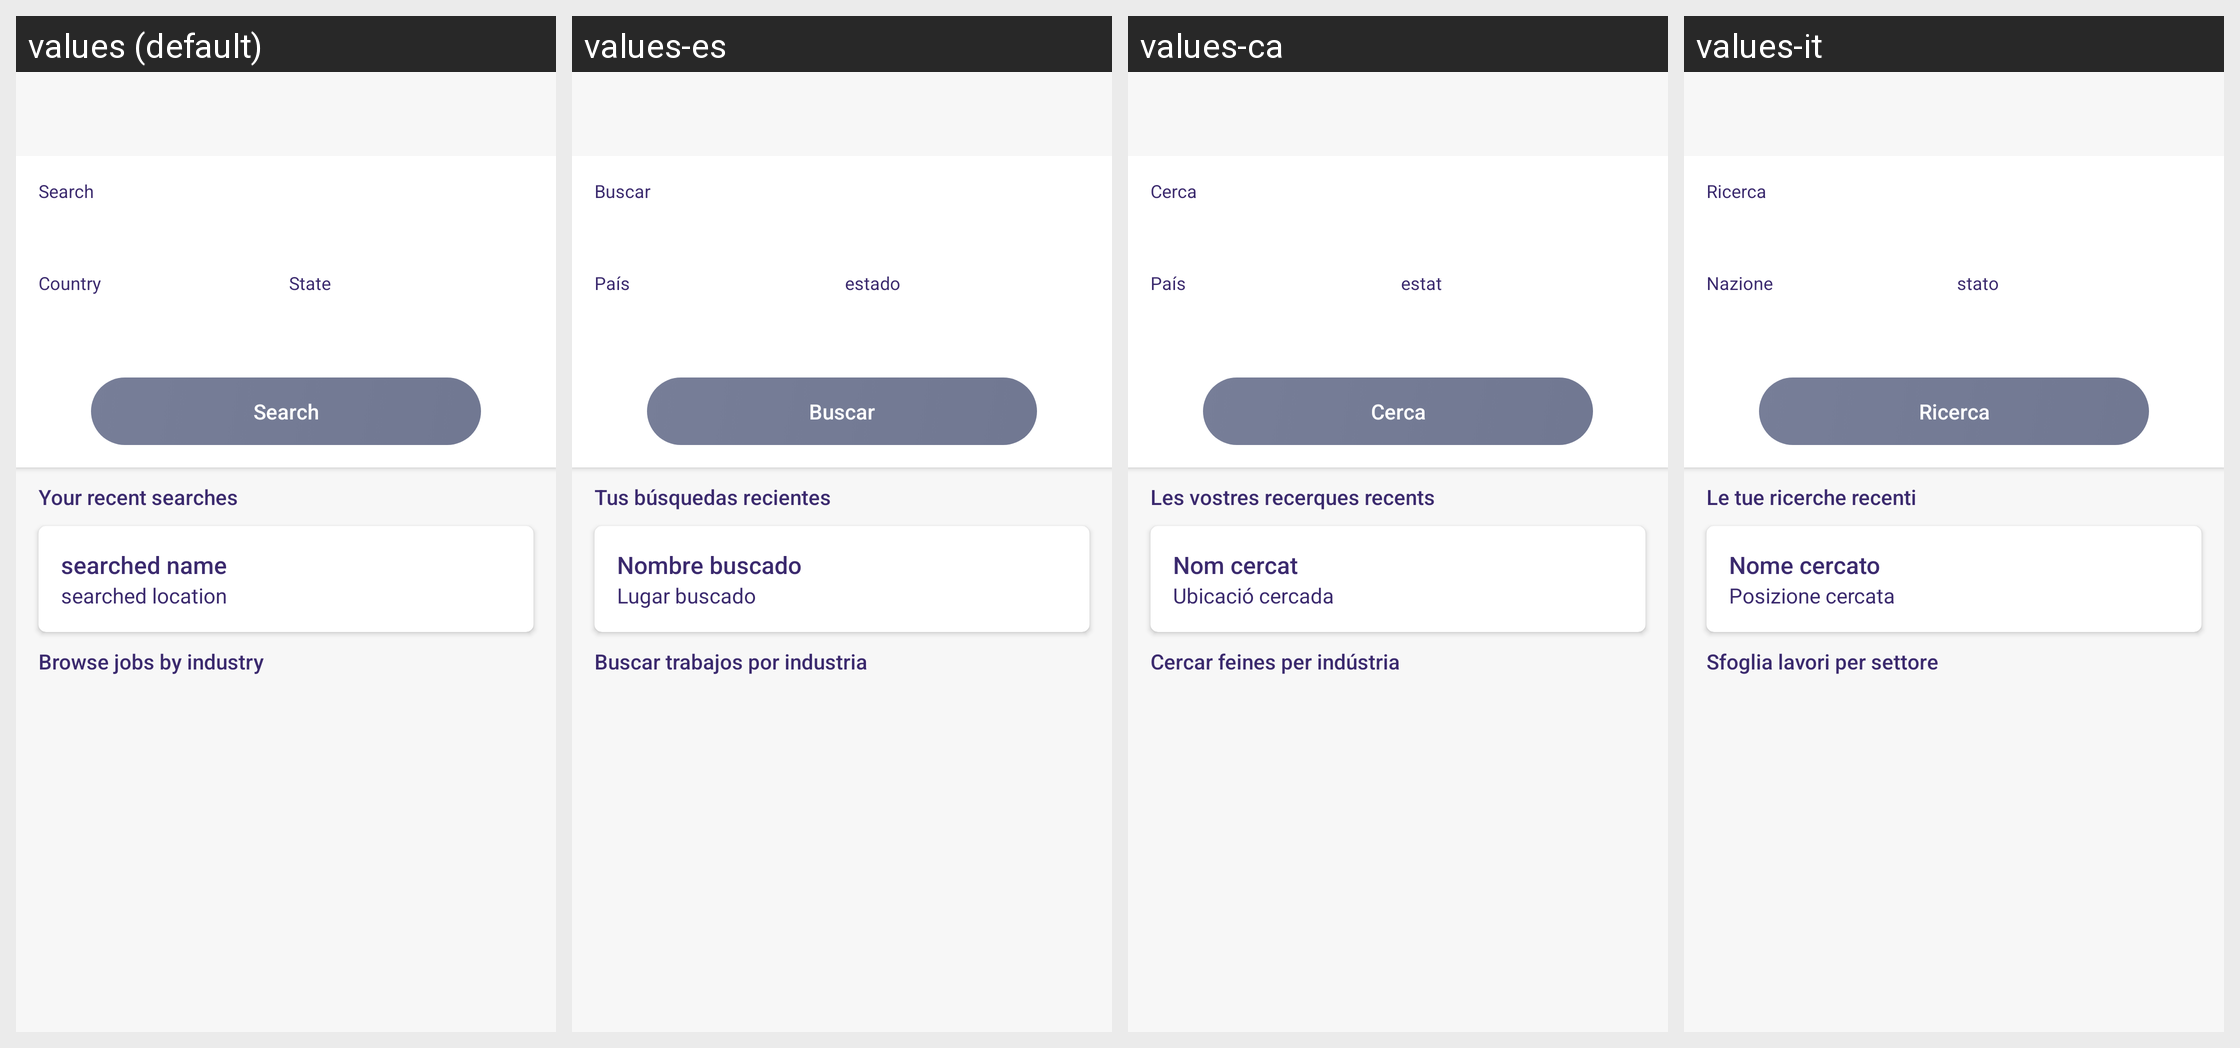

This grid shows one Android layout under several languages. Give, for every string resource on the screen, its name, the default text and each shown locale's text.
Android screen res/layout/activity_employee_job_search.xml rendered under 4 locales, left to right: values (default), values-es, values-ca, values-it. Device: Nexus 5 (rendered at 1080×1920; each locale shown at half size, 540×960, under a caption strip naming it); theme AppTheme.
Other locales in the repository, not shown: values-de, values-fr, values-in, values-nl, values-ru, values-uk.
Strings drawn on this screen, with the default value and each locale's value (text and hints the layout hard-codes, and strings that could not be matched under every locale, appear in the picture but are not listed):

search
  values: Search
  values-es: Buscar
  values-ca: Cerca
  values-it: Ricerca

country
  values: Country
  values-es: País
  values-ca: País
  values-it: Nazione

state
  values: State
  values-es: estado
  values-ca: estat
  values-it: stato

Your_Recent_Searches
  values: Your recent searches
  values-es: Tus búsquedas recientes
  values-ca: Les vostres recerques recents
  values-it: Le tue ricerche recenti

Searched_Name
  values: searched name
  values-es: Nombre buscado
  values-ca: Nom cercat
  values-it: Nome cercato

Searched_Location
  values: searched location
  values-es: Lugar buscado
  values-ca: Ubicació cercada
  values-it: Posizione cercata

Browse_Jobs_by_Industry
  values: Browse jobs by industry
  values-es: Buscar trabajos por industria
  values-ca: Cercar feines per indústria
  values-it: Sfoglia lavori per settore
